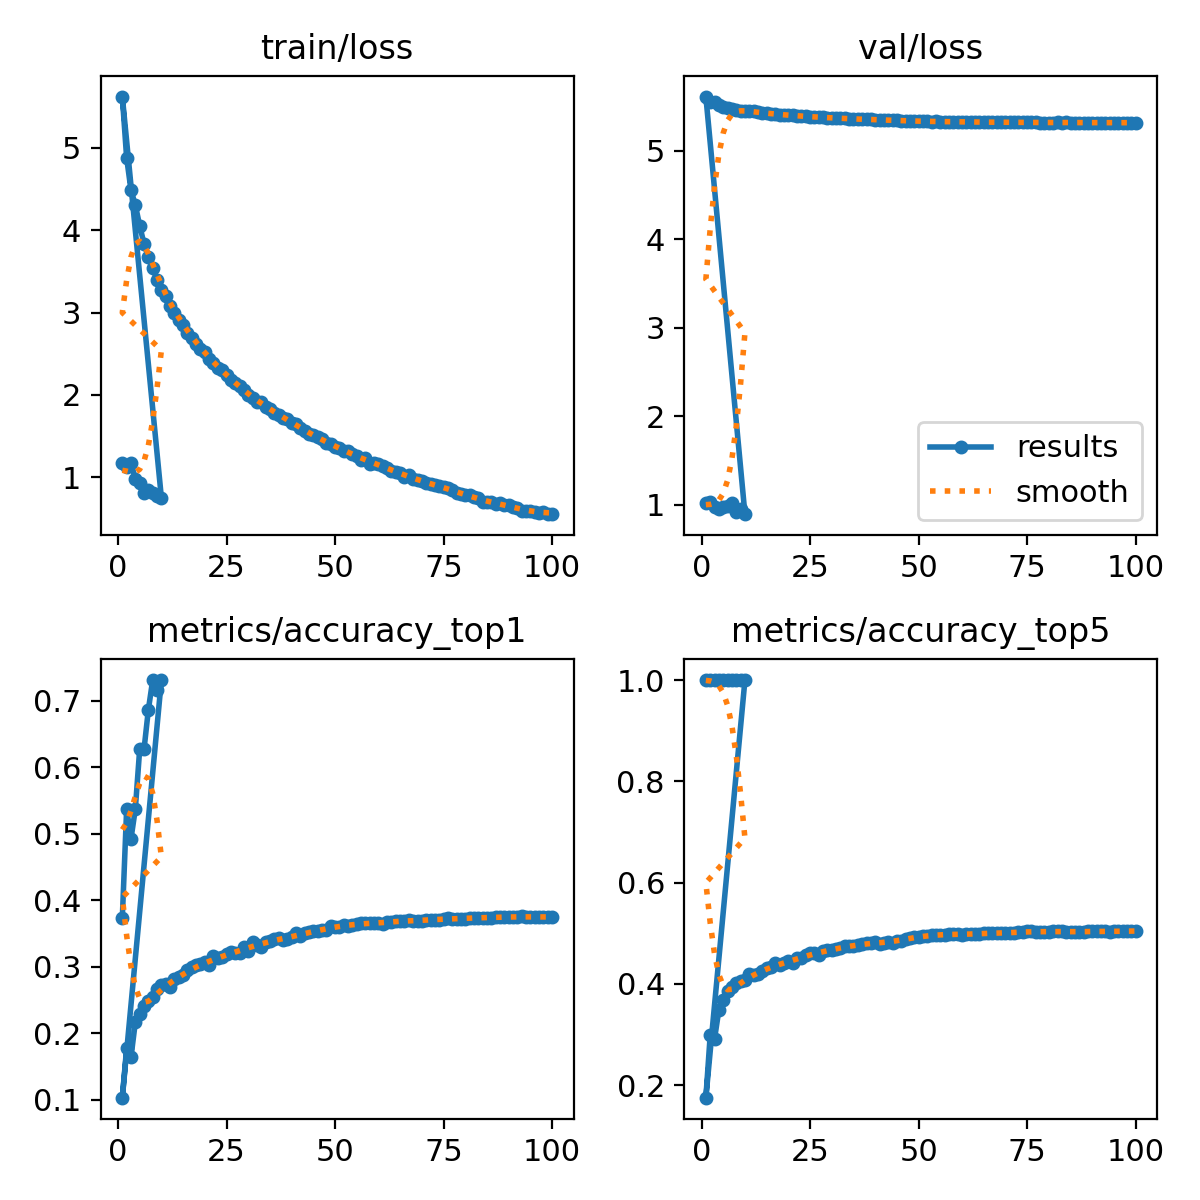

Source data for this figure (header and first rows):
epoch, train/loss, metrics/accuracy_top1, metrics/accuracy_top5, val/loss, lr/pg0, lr/pg1, lr/pg2
1, 1.181, 0.3731, 1, 1.021, 4.998e-05, 4.998e-05, 4.998e-05
2, 1.123, 0.5373, 1, 1.028, 9.6497e-05, 9.6497e-05, 9.6497e-05
3, 1.179, 0.4925, 1, 0.9741, 0.0001317, 0.0001317, 0.0001317
4, 0.9817, 0.5373, 1, 0.9492, 0.0001556, 0.0001556, 0.0001556
5, 0.9303, 0.6269, 1, 0.9745, 0.0001682, 0.0001682, 0.0001682
6, 0.8133, 0.6269, 1, 0.9868, 0.0001695, 0.0001695, 0.0001695
7, 0.8431, 0.6866, 1, 1.018, 0.0001594, 0.0001594, 0.0001594
8, 0.8106, 0.7313, 1, 0.9176, 0.0001381, 0.0001381, 0.0001381
9, 0.7703, 0.7164, 1, 0.9523, 0.0001054, 0.0001054, 0.0001054
10, 0.752, 0.7313, 1, 0.8932, 6.1483e-05, 6.1483e-05, 6.1483e-05
1, 5.622, 0.1028, 0.1754, 5.612, 0.003326, 0.003326, 0.003326
2, 4.877, 0.1777, 0.2988, 5.549, 0.006593, 0.006593, 0.006593
3, 4.486, 0.1639, 0.2916, 5.547, 0.009795, 0.009795, 0.009795
4, 4.304, 0.2164, 0.3491, 5.512, 0.009703, 0.009703, 0.009703
5, 4.055, 0.2285, 0.3691, 5.498, 0.009703, 0.009703, 0.009703
6, 3.835, 0.2406, 0.3865, 5.481, 0.009604, 0.009604, 0.009604
7, 3.677, 0.2477, 0.3944, 5.475, 0.009505, 0.009505, 0.009505
8, 3.546, 0.2542, 0.4022, 5.465, 0.009406, 0.009406, 0.009406
9, 3.389, 0.2668, 0.4065, 5.451, 0.009307, 0.009307, 0.009307
10, 3.277, 0.2722, 0.4076, 5.445, 0.009208, 0.009208, 0.009208
11, 3.204, 0.2742, 0.4194, 5.446, 0.009109, 0.009109, 0.009109
12, 3.081, 0.2698, 0.4178, 5.445, 0.00901, 0.00901, 0.00901
13, 2.99, 0.2811, 0.4199, 5.432, 0.008911, 0.008911, 0.008911
14, 2.915, 0.2845, 0.4253, 5.426, 0.008812, 0.008812, 0.008812
15, 2.848, 0.2872, 0.4311, 5.425, 0.008713, 0.008713, 0.008713
16, 2.755, 0.2949, 0.4342, 5.418, 0.008614, 0.008614, 0.008614
17, 2.696, 0.2988, 0.4406, 5.415, 0.008515, 0.008515, 0.008515
18, 2.623, 0.3026, 0.4378, 5.408, 0.008416, 0.008416, 0.008416
19, 2.561, 0.3032, 0.4414, 5.405, 0.008317, 0.008317, 0.008317
20, 2.521, 0.3072, 0.4457, 5.401, 0.008218, 0.008218, 0.008218
21, 2.432, 0.3018, 0.4419, 5.401, 0.008119, 0.008119, 0.008119
22, 2.391, 0.3154, 0.4502, 5.391, 0.00802, 0.00802, 0.00802
23, 2.324, 0.3136, 0.4512, 5.391, 0.007921, 0.007921, 0.007921
24, 2.304, 0.3139, 0.4561, 5.391, 0.007822, 0.007822, 0.007822
25, 2.237, 0.319, 0.4606, 5.384, 0.007723, 0.007723, 0.007723
26, 2.187, 0.3216, 0.4611, 5.382, 0.007624, 0.007624, 0.007624
27, 2.145, 0.3206, 0.458, 5.378, 0.007525, 0.007525, 0.007525
28, 2.104, 0.3213, 0.4652, 5.377, 0.007426, 0.007426, 0.007426
29, 2.06, 0.3301, 0.4678, 5.371, 0.007327, 0.007327, 0.007327
30, 1.997, 0.3239, 0.4666, 5.375, 0.007228, 0.007228, 0.007228
31, 1.96, 0.3367, 0.4689, 5.367, 0.007129, 0.007129, 0.007129
32, 1.914, 0.3327, 0.4706, 5.367, 0.00703, 0.00703, 0.00703
33, 1.918, 0.329, 0.4745, 5.365, 0.006931, 0.006931, 0.006931
34, 1.857, 0.3377, 0.4753, 5.361, 0.006832, 0.006832, 0.006832
35, 1.832, 0.339, 0.4758, 5.359, 0.006733, 0.006733, 0.006733
36, 1.787, 0.3417, 0.4763, 5.356, 0.006634, 0.006634, 0.006634
37, 1.762, 0.3431, 0.4784, 5.354, 0.006535, 0.006535, 0.006535
38, 1.716, 0.3394, 0.4799, 5.356, 0.006436, 0.006436, 0.006436
39, 1.711, 0.3414, 0.4811, 5.356, 0.006337, 0.006337, 0.006337
40, 1.666, 0.3445, 0.482, 5.351, 0.006238, 0.006238, 0.006238
41, 1.651, 0.3499, 0.4796, 5.347, 0.006139, 0.006139, 0.006139
42, 1.602, 0.3455, 0.4817, 5.349, 0.00604, 0.00604, 0.00604
43, 1.557, 0.3504, 0.4829, 5.346, 0.005941, 0.005941, 0.005941
44, 1.532, 0.3522, 0.4816, 5.344, 0.005842, 0.005842, 0.005842
45, 1.51, 0.3531, 0.4847, 5.342, 0.005743, 0.005743, 0.005743
46, 1.491, 0.3535, 0.485, 5.341, 0.005644, 0.005644, 0.005644
47, 1.46, 0.3557, 0.4893, 5.338, 0.005545, 0.005545, 0.005545
48, 1.418, 0.3558, 0.4903, 5.336, 0.005446, 0.005446, 0.005446
49, 1.409, 0.3606, 0.4925, 5.334, 0.005347, 0.005347, 0.005347
50, 1.371, 0.3603, 0.4932, 5.335, 0.005248, 0.005248, 0.005248
... 50 more rows
